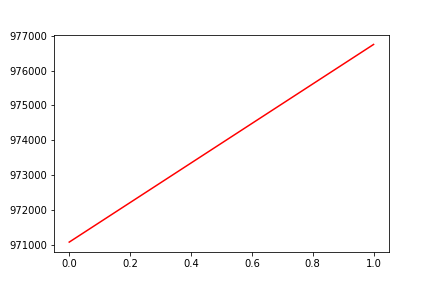

The data file committed next to this chart (first rows):
, date, assets
0, 0, 971074
1, 20190417, 976753
